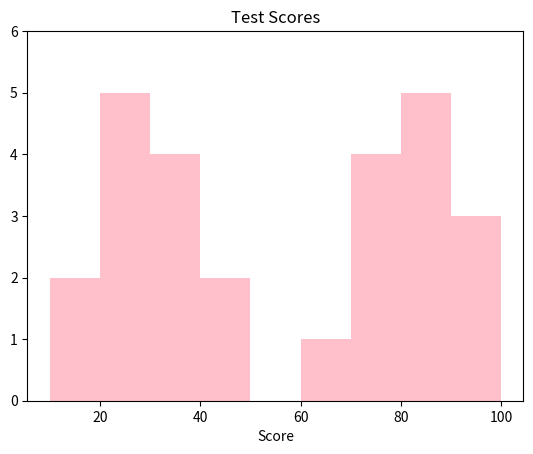

Write the Python code that produced this figure.
#!/usr/local/bin/python
import matplotlib.pyplot as pl


x = [10,10,20,20,20,20,20, 30,30, 30, 30, 40, 40, 60,70, 70, 70, 70, 80, 80, 80, 80, 80, 90, 90, 100]

bins = [10,20,30,40,50,60,70,80,90,100]

pl.hist(x, bins,  color=('pink'))
pl.ylim(ymax=6)
pl.title("Test Scores")
pl.xlabel("Score")
pl.show()
